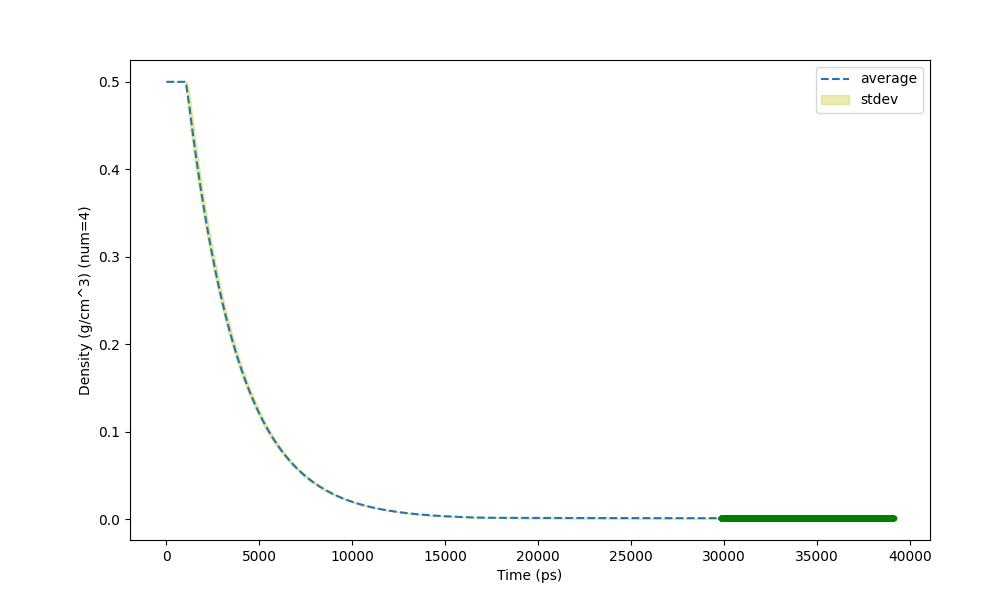

The file beside this chart, header and first rows:
Time (ps) (13909), Density (g/cm^3) (num=4), std (num=4)
0.75, 0.5, 0
1.75, 0.5, 0
2.75, 0.5, 0
3.75, 0.5, 0
4.75, 0.5, 0
5.75, 0.5, 0
6.75, 0.5, 0
7.75, 0.5, 0
8.75, 0.5, 0
9.75, 0.5, 0
10.75, 0.5, 0
11.4, 0.5, 0
12.2, 0.5, 0
12.81, 0.5, 0
13.75, 0.5, 0
14.75, 0.5, 0
15.75, 0.5, 0
16.75, 0.5, 0
17.75, 0.5, 0
18.75, 0.5, 0
19.75, 0.5, 0
20.75, 0.5, 0
21.75, 0.5, 0
22.75, 0.5, 0
23.75, 0.5, 0
24.75, 0.5, 0
25.75, 0.5, 0
26.75, 0.5, 0
27.75, 0.5, 0
28.75, 0.5, 0
29.75, 0.5, 0
30.75, 0.5, 0
31.75, 0.5, 0
32.75, 0.5, 0
33.75, 0.5, 0
34.75, 0.5, 0
35.75, 0.5, 0
36.75, 0.5, 0
37.75, 0.5, 0
38.75, 0.5, 0
39.75, 0.5, 0
40.75, 0.5, 0
41.75, 0.5, 0
42.75, 0.5, 0
43.75, 0.5, 0
44.75, 0.5, 0
45.75, 0.5, 0
46.75, 0.5, 0
47.75, 0.5, 0
48.75, 0.5, 0
49.75, 0.5, 0
50.75, 0.5, 0
51.75, 0.5, 0
52.75, 0.5, 0
53.75, 0.5, 0
54.75, 0.5, 0
55.75, 0.5, 0
56.75, 0.5, 0
57.75, 0.5, 0
58.75, 0.5, 0
... 23,123 more rows
